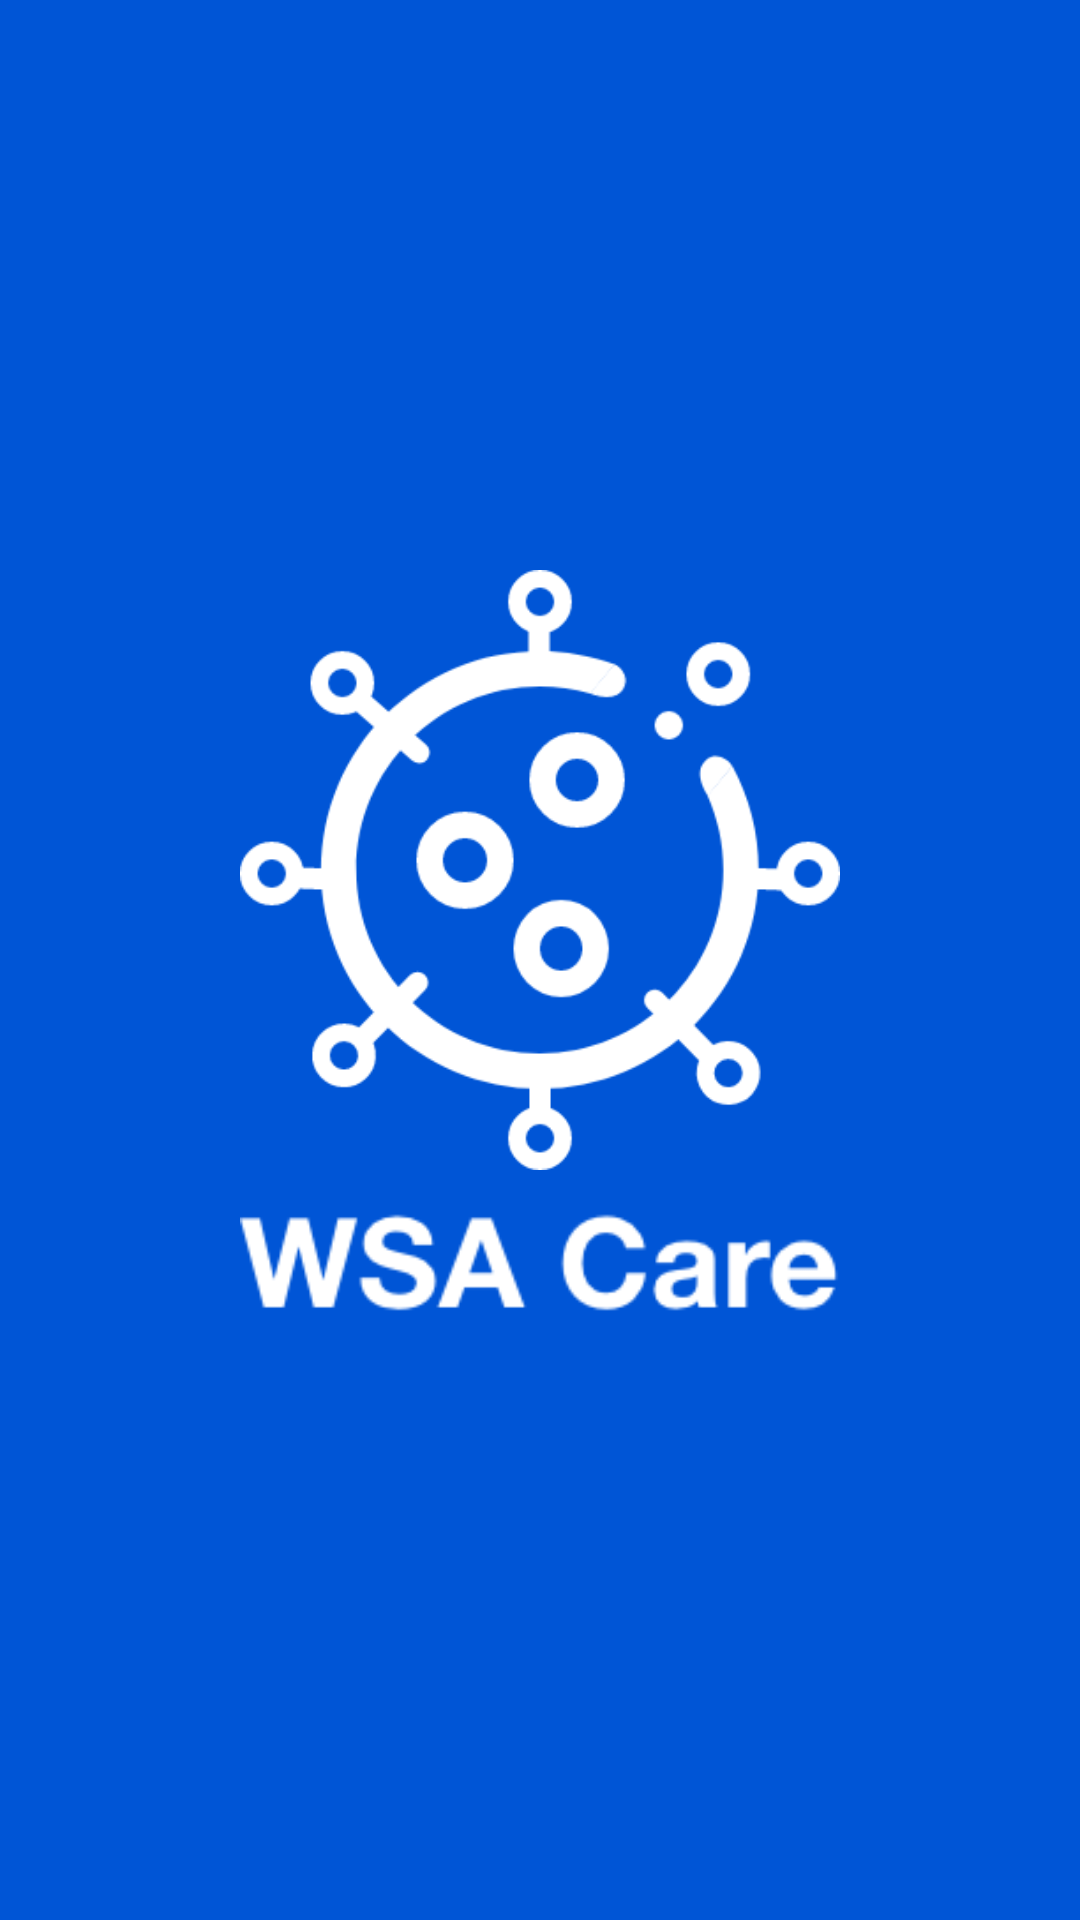

Here is an Android app screen rendered from its layout file. Give the layout XML and the strings, colors and styles it references.
<!-- AndroidManifest.xml: application theme Theme.WSAMad2 -->
<!-- res/layout/activity_main.xml -->
<?xml version="1.0" encoding="utf-8"?>
<androidx.constraintlayout.widget.ConstraintLayout xmlns:android="http://schemas.android.com/apk/res/android"
    xmlns:app="http://schemas.android.com/apk/res-auto"
    xmlns:tools="http://schemas.android.com/tools"
    android:layout_width="match_parent"
    android:layout_height="match_parent"
    android:background="@color/blue_200"
    tools:context=".MainActivity">

    <ImageView
        android:id="@+id/imageView"
        android:layout_width="200dp"
        android:layout_height="200dp"
        android:src="@drawable/logo"
        app:layout_constraintBottom_toTopOf="@+id/imageView2"
        app:layout_constraintEnd_toEndOf="parent"
        app:layout_constraintHorizontal_bias="0.5"
        app:layout_constraintStart_toStartOf="parent"
        app:layout_constraintTop_toTopOf="parent"
        app:layout_constraintVertical_chainStyle="packed" />

    <ImageView
        android:id="@+id/imageView2"
        android:layout_width="200dp"
        android:layout_height="wrap_content"
        android:src="@drawable/logo_name"
        app:layout_constraintBottom_toBottomOf="parent"
        app:layout_constraintEnd_toEndOf="parent"
        app:layout_constraintHorizontal_bias="0.5"
        app:layout_constraintStart_toStartOf="parent"
        app:layout_constraintTop_toBottomOf="@+id/imageView" />


</androidx.constraintlayout.widget.ConstraintLayout>
<!-- resources referenced by this layout -->
<resources>
  <color name="blue_200">#0055D6</color>
  <!-- drawable logo: png bitmap (drawable, 12793 bytes) -->
  <!-- drawable logo_name: png bitmap (drawable, 4014 bytes) -->
  <style name="Theme.WSAMad2" parent="Theme.MaterialComponents.DayNight.DarkActionBar">
          
          <item name="colorPrimary">@color/blue_500</item>
          <item name="colorPrimaryVariant">@color/blue_700</item>
          <item name="colorOnPrimary">@color/white</item>
          
          <item name="colorSecondary">@color/red_200</item>
          <item name="colorSecondaryVariant">@color/red_700</item>
          <item name="colorOnSecondary">@color/black</item>
          
          <item name="android:statusBarColor" tools:targetApi="l">?attr/colorPrimaryVariant</item>
          
      </style>
  <color name="blue_500">#0055D6</color>
  <color name="blue_700">#0055D6</color>
  <color name="white">#FFFFFFFF</color>
  <color name="red_200">#811A4B</color>
  <color name="red_700">#811A4B</color>
  <color name="black">#FF000000</color>
</resources>
